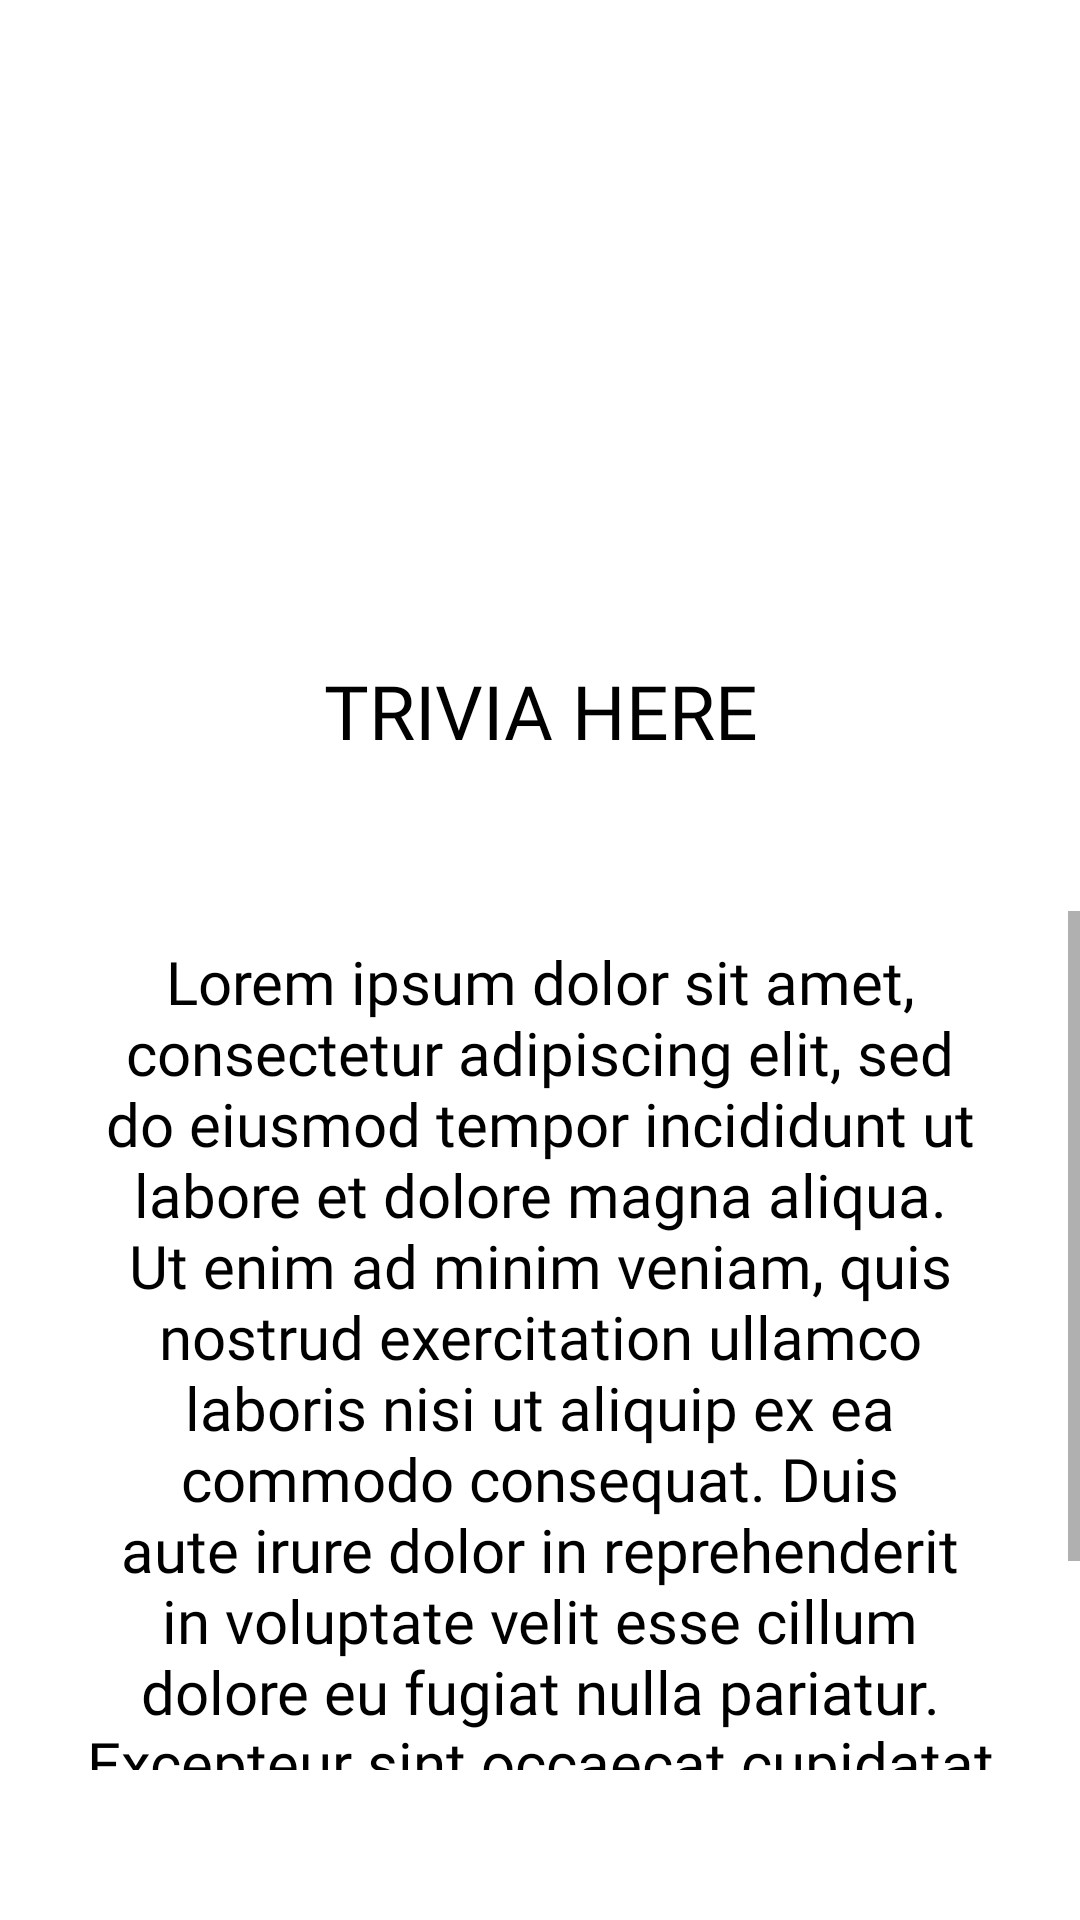

Reconstruct the res/layout file that produces this screen, plus the resources it refers to.
<!-- AndroidManifest.xml: application theme Theme.AidiWow -->
<!-- res/layout/slide_layout.xml -->
<?xml version="1.0" encoding="utf-8"?>
<RelativeLayout xmlns:android="http://schemas.android.com/apk/res/android"
    android:layout_width="match_parent"
    android:layout_height="match_parent">

    <ImageView
        android:id="@+id/imgTrivia"
        android:layout_width="match_parent"
        android:layout_height="200dp"
        android:layout_marginTop="10dp"
        />

    <TextView
        android:id="@+id/headingsTrivia"
        android:layout_width="match_parent"
        android:layout_height="wrap_content"
        android:layout_below="@id/imgTrivia"
        android:gravity="center"
        android:layout_marginTop="10dp"
        android:text="TRIVIA HERE"
        android:textColor="@color/black"
        android:fontFamily="@font/poppins_bold"
        android:textSize="25sp" />

    <ScrollView
        android:layout_width="match_parent"
        android:layout_height="wrap_content"
        android:layout_below="@id/headingsTrivia"
        android:layout_marginTop="50dp"
        android:layout_marginBottom="50dp">

        <TextView
            android:id="@+id/descTrivia"
            android:layout_width="match_parent"
            android:layout_height="wrap_content"
            android:fontFamily="@font/poppins"
            android:gravity="center"
            android:paddingHorizontal="25dp"
            android:paddingVertical="10dp"
            android:text="@string/lorem_ipsum"
            android:textColor="@color/black"
            android:textSize="20sp" />
    </ScrollView>
</RelativeLayout>
<!-- resources referenced by this layout -->
<resources>
  <color name="black">#FF000000</color>
  <string name="lorem_ipsum">Lorem ipsum dolor sit amet, consectetur adipiscing elit, sed do eiusmod tempor incididunt ut labore et dolore magna aliqua. Ut enim ad minim veniam, quis nostrud exercitation ullamco laboris nisi ut aliquip ex ea commodo consequat. Duis aute irure dolor in reprehenderit in voluptate velit esse cillum dolore eu fugiat nulla pariatur. Excepteur sint occaecat cupidatat non proident, sunt in culpa qui officia deserunt mollit anim id est laborum.</string>
  <style name="Theme.AidiWow" parent="Theme.MaterialComponents.DayNight.NoActionBar">
          
          <item name="colorPrimary">@color/purple_500</item>
          <item name="colorPrimaryVariant">@color/purple_700</item>
          <item name="colorOnPrimary">@color/white</item>
          
          <item name="colorSecondary">@color/teal_200</item>
          <item name="colorSecondaryVariant">@color/teal_700</item>
          <item name="colorOnSecondary">@color/black</item>
          
          <item name="android:statusBarColor" tools:targetApi="l">?attr/colorPrimaryVariant</item>
          
  
  
      </style>
  <color name="purple_500">#FF6200EE</color>
  <color name="purple_700">#FF3700B3</color>
  <color name="white">#FFFFFFFF</color>
  <color name="teal_200">#FF03DAC5</color>
  <color name="teal_700">#FF018786</color>
</resources>
